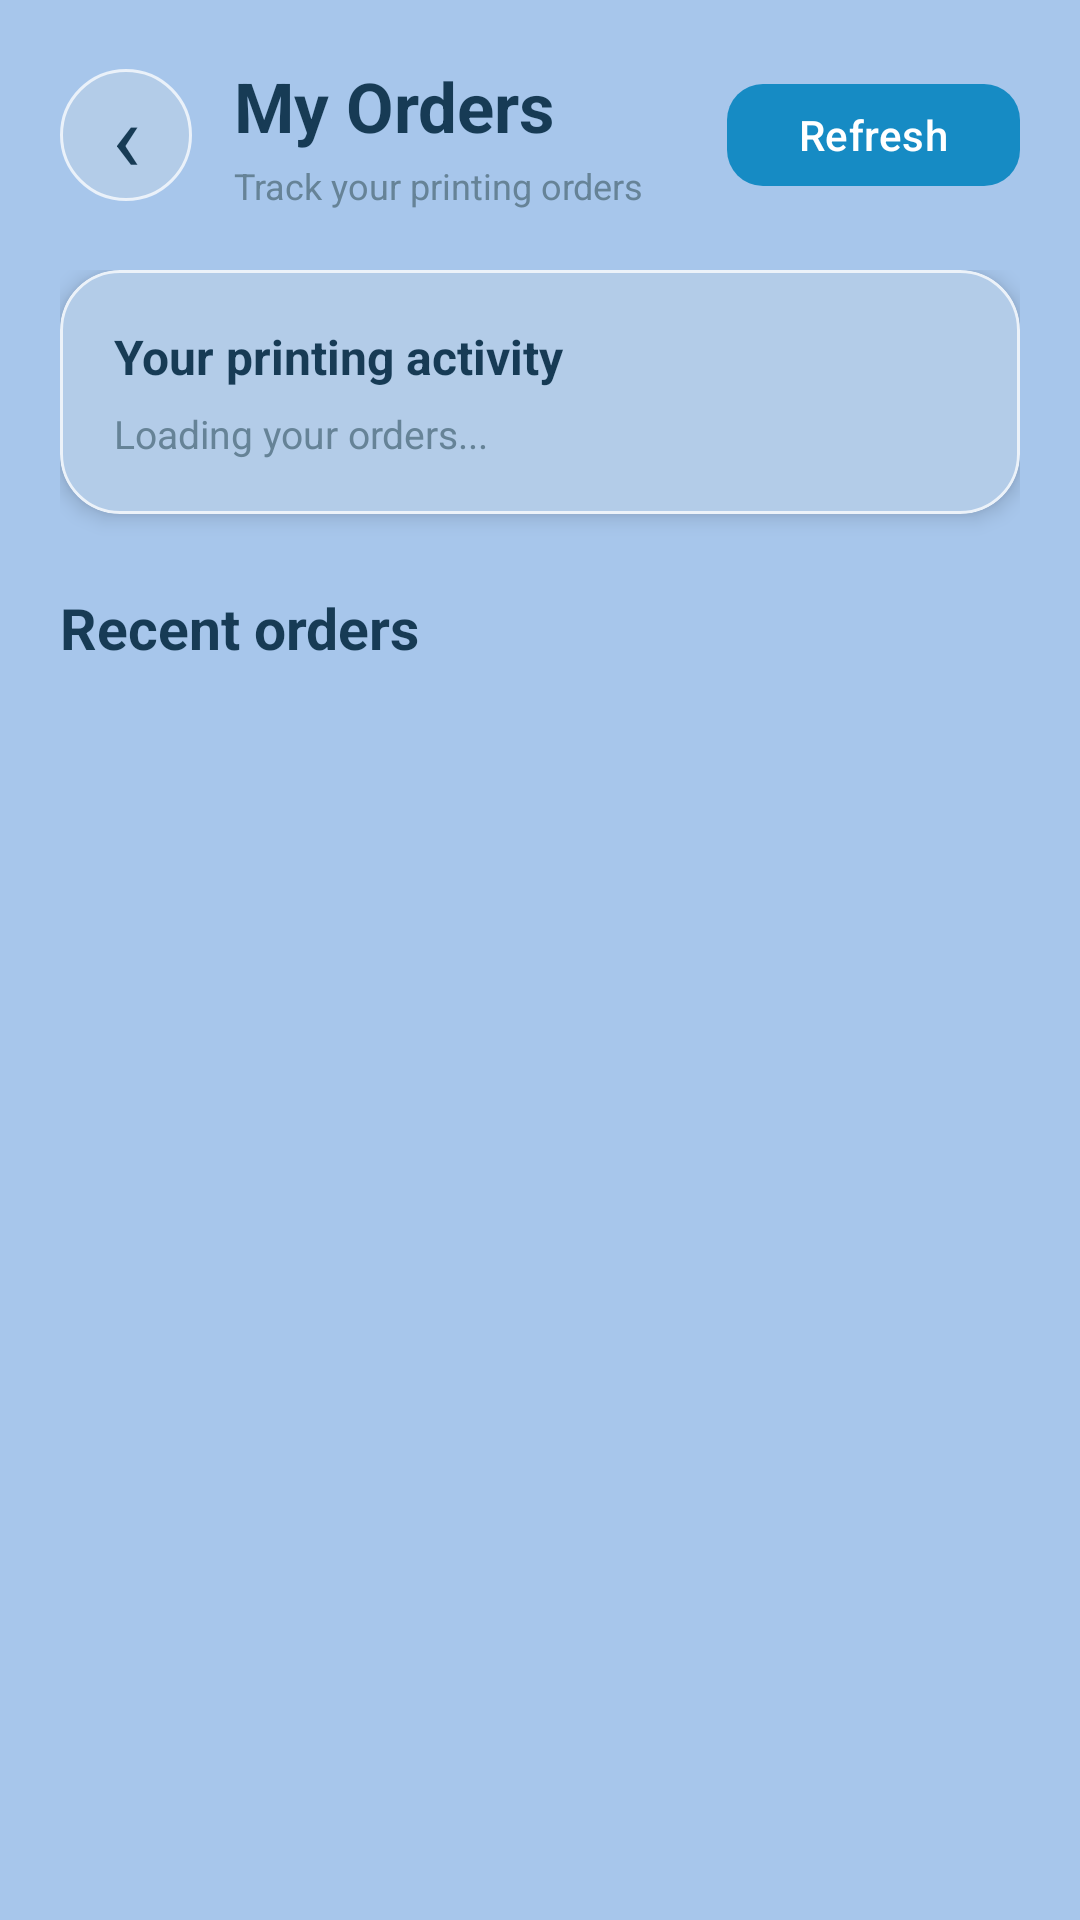

Produce the Android XML layout that renders to this screen, including the resource entries it uses.
<!-- AndroidManifest.xml: application theme Theme.PrintEase -->
<!-- res/layout/activity_my_orders.xml -->
<?xml version="1.0" encoding="utf-8"?>
<LinearLayout xmlns:android="http://schemas.android.com/apk/res/android"
    xmlns:app="http://schemas.android.com/apk/res-auto"
    android:layout_width="match_parent"
    android:layout_height="match_parent"
    android:fitsSystemWindows="true"
    android:orientation="vertical"
    android:background="@color/app_bg">

    <LinearLayout
        android:layout_width="match_parent"
        android:layout_height="wrap_content"
        android:gravity="center_vertical"
        android:orientation="horizontal"
        android:padding="20dp">

        <TextView
            android:id="@+id/ivBack"
            android:layout_width="44dp"
            android:layout_height="44dp"
            android:background="@drawable/bg_glass_card"
            android:clickable="true"
            android:focusable="true"
            android:gravity="center"
            android:text="‹"
            android:textColor="@color/primary_text"
            android:textSize="32sp" />

        <LinearLayout
            android:layout_width="0dp"
            android:layout_height="wrap_content"
            android:layout_marginStart="14dp"
            android:layout_weight="1"
            android:orientation="vertical">

            <TextView
                android:layout_width="match_parent"
                android:layout_height="wrap_content"
                android:text="My Orders"
                android:textColor="@color/primary_text"
                android:textSize="23sp"
                android:textStyle="bold" />

            <TextView
                android:layout_width="match_parent"
                android:layout_height="wrap_content"
                android:layout_marginTop="3dp"
                android:text="Track your printing orders"
                android:textColor="@color/secondary_text"
                android:textSize="12sp" />

        </LinearLayout>

        <com.google.android.material.button.MaterialButton
            android:id="@+id/btnRefresh"
            android:layout_width="wrap_content"
            android:layout_height="42dp"
            android:text="Refresh"
            android:textAllCaps="false"
            android:textColor="@color/button_text"
            app:backgroundTint="@color/button_bg"
            app:cornerRadius="12dp" />

    </LinearLayout>

    <ScrollView
        android:layout_width="match_parent"
        android:layout_height="0dp"
        android:layout_weight="1"
        android:fillViewport="true"
        android:clipToPadding="false">

        <LinearLayout
            android:layout_width="match_parent"
            android:layout_height="wrap_content"
            android:orientation="vertical"
            android:paddingStart="20dp"
            android:paddingEnd="20dp"
            android:paddingBottom="24dp">

            <com.google.android.material.card.MaterialCardView
                android:layout_width="match_parent"
                android:layout_height="wrap_content"
                app:cardBackgroundColor="@color/glass_bg"
                app:cardCornerRadius="20dp"
                app:cardElevation="4dp"
                app:strokeColor="@color/glass_border"
                app:strokeWidth="1dp">

                <LinearLayout
                    android:layout_width="match_parent"
                    android:layout_height="wrap_content"
                    android:orientation="vertical"
                    android:padding="18dp">

                    <TextView
                        android:layout_width="match_parent"
                        android:layout_height="wrap_content"
                        android:text="Your printing activity"
                        android:textColor="@color/primary_text"
                        android:textSize="16sp"
                        android:textStyle="bold" />

                    <TextView
                        android:id="@+id/tvOrderCount"
                        android:layout_width="match_parent"
                        android:layout_height="wrap_content"
                        android:layout_marginTop="6dp"
                        android:text="Loading your orders..."
                        android:textColor="@color/secondary_text"
                        android:textSize="13sp" />

                </LinearLayout>

            </com.google.android.material.card.MaterialCardView>

            <TextView
                android:layout_width="match_parent"
                android:layout_height="wrap_content"
                android:layout_marginTop="25dp"
                android:text="Recent orders"
                android:textColor="@color/primary_text"
                android:textSize="19sp"
                android:textStyle="bold" />

            <TextView
                android:id="@+id/tvEmpty"
                android:layout_width="match_parent"
                android:layout_height="wrap_content"
                android:layout_marginTop="14dp"
                android:background="@drawable/bg_glass_card"
                android:gravity="center"
                android:padding="28dp"
                android:text="No orders yet.\nYour printing orders will appear here."
                android:textColor="@color/secondary_text"
                android:textSize="14sp"
                android:visibility="gone" />

            <LinearLayout
                android:id="@+id/ordersContainer"
                android:layout_width="match_parent"
                android:layout_height="wrap_content"
                android:layout_marginTop="14dp"
                android:orientation="vertical" />

        </LinearLayout>

    </ScrollView>

</LinearLayout>
<!-- resources referenced by this layout -->
<resources>
  <color name="app_bg">#a7c6eb</color>
  <color name="button_bg">#168BC4</color>
  <color name="button_text">#FFFFFF</color>
  <color name="glass_bg">#b3cce8</color>
  <color name="glass_border">#BFFFFFFF</color>
  <color name="primary_text">#173B55</color>
  <color name="secondary_text">#668397</color>
  <!-- drawable bg_glass_card (drawable) -->
  <?xml version="1.0" encoding="utf-8"?>
  <shape xmlns:android="http://schemas.android.com/apk/res/android">
      <solid android:color="@color/glass_bg"/>
      <corners android:radius="26dp"/>
      <stroke
          android:width="1dp"
          android:color="@color/glass_border"/>
  </shape>
  <style name="Theme.PrintEase" parent="Theme.Material3.DayNight.NoActionBar">
          <item name="colorPrimary">@color/button_bg</item>
          <item name="colorOnPrimary">@color/button_text</item>
          <item name="colorSecondary">@color/accent_color</item>
          <item name="android:colorAccent">@color/icon_color</item>
          <item name="android:windowBackground">@color/app_bg</item>
          <item name="android:statusBarColor">@color/app_bg</item>
          <item name="android:navigationBarColor">@color/app_bg</item>
          <item name="android:windowLightStatusBar">true</item>
      </style>
  <color name="accent_color">#36A9D6</color>
  <color name="icon_color">#168BC4</color>
</resources>
